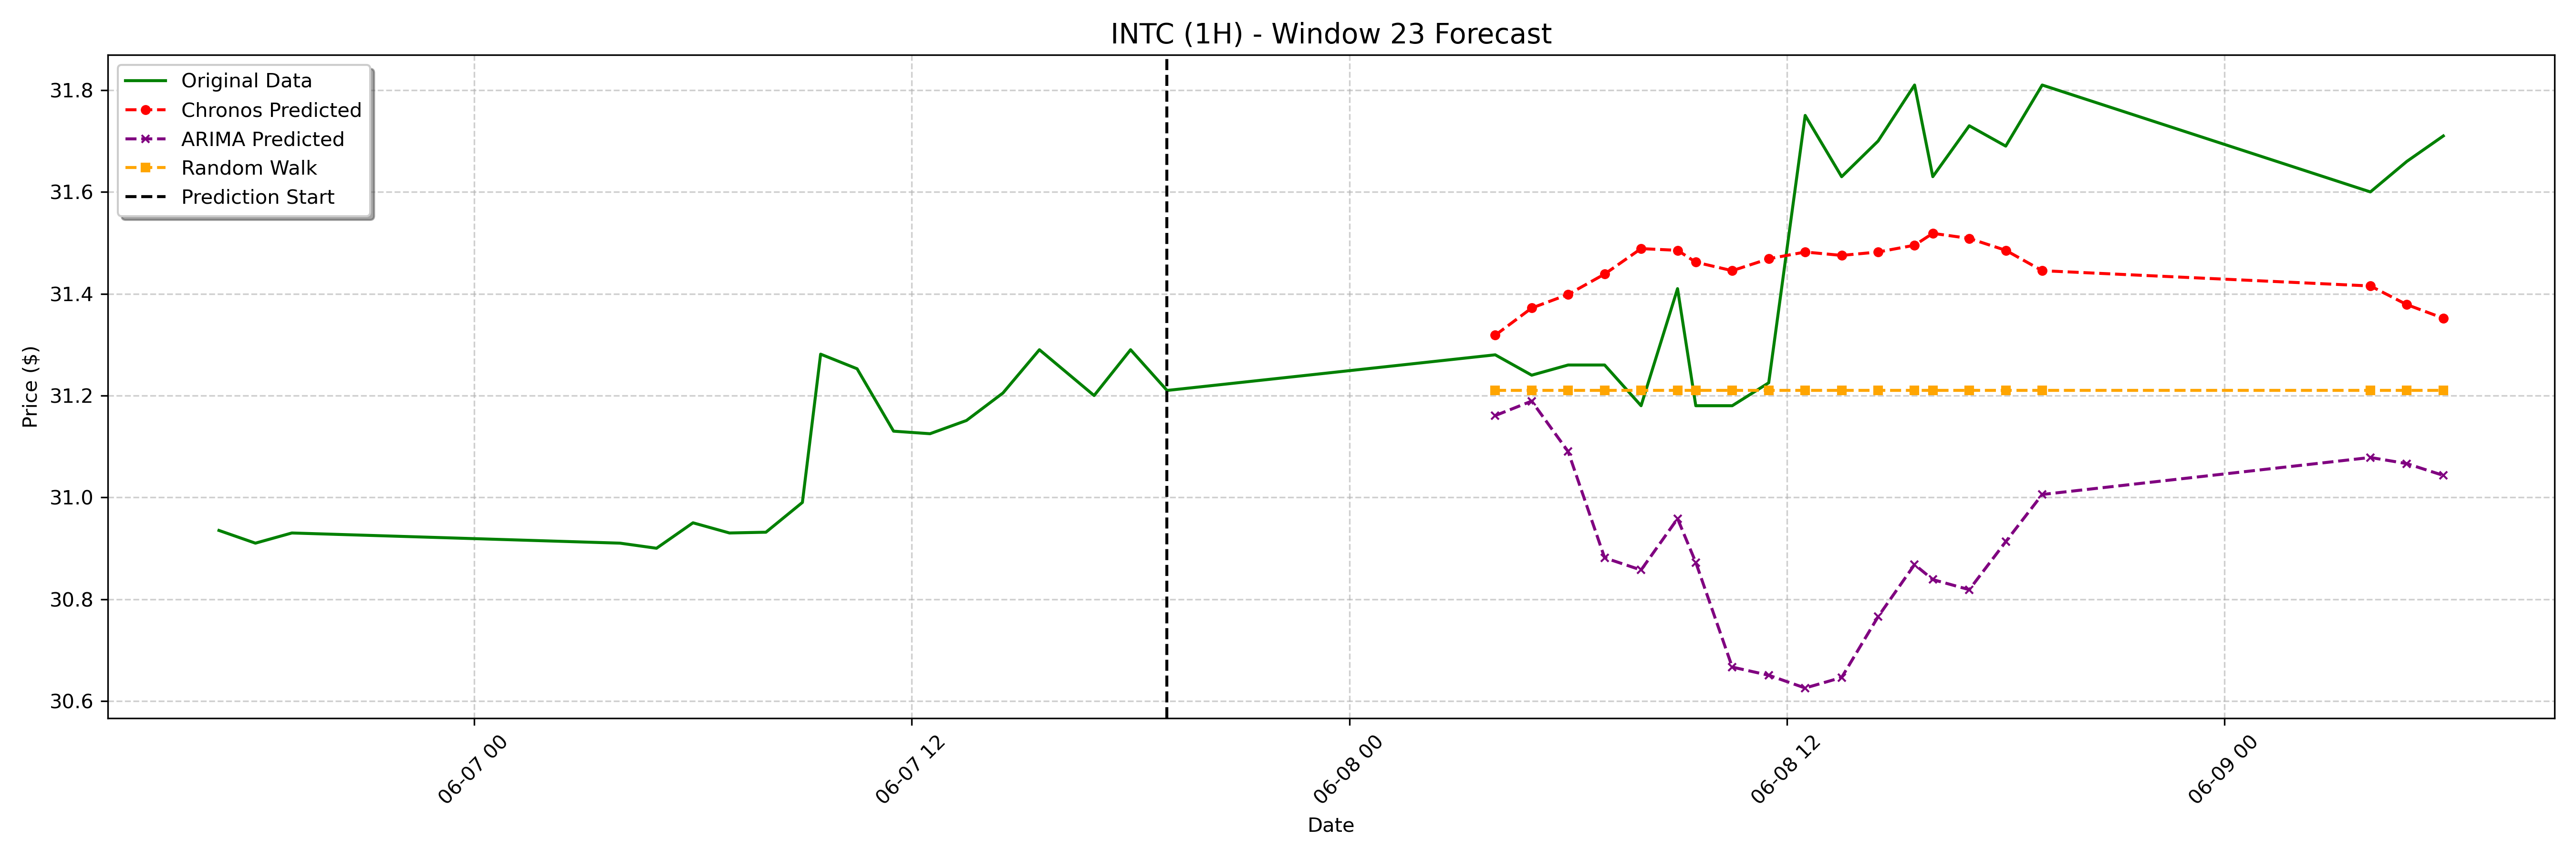

Source data for this figure (header and first rows):
date, actual, chronos_forecast, arima_forecast, random_walk_forecast
2023-06-08 04:00:00-04:00, 31.28, 31.32, 31.16, 31.21
2023-06-08 05:00:00-04:00, 31.24, 31.37, 31.19, 31.21
2023-06-08 06:00:00-04:00, 31.26, 31.4, 31.09, 31.21
2023-06-08 07:00:00-04:00, 31.26, 31.44, 30.88, 31.21
2023-06-08 08:00:00-04:00, 31.18, 31.49, 30.86, 31.21
2023-06-08 09:00:00-04:00, 31.41, 31.49, 30.96, 31.21
2023-06-08 09:30:00-04:00, 31.18, 31.46, 30.87, 31.21
2023-06-08 10:30:00-04:00, 31.18, 31.45, 30.67, 31.21
2023-06-08 11:30:00-04:00, 31.23, 31.47, 30.65, 31.21
2023-06-08 12:30:00-04:00, 31.75, 31.48, 30.63, 31.21
2023-06-08 13:30:00-04:00, 31.63, 31.48, 30.65, 31.21
2023-06-08 14:30:00-04:00, 31.7, 31.48, 30.77, 31.21
2023-06-08 15:30:00-04:00, 31.81, 31.5, 30.87, 31.21
2023-06-08 16:00:00-04:00, 31.63, 31.52, 30.84, 31.21
2023-06-08 17:00:00-04:00, 31.73, 31.51, 30.82, 31.21
2023-06-08 18:00:00-04:00, 31.69, 31.49, 30.91, 31.21
2023-06-08 19:00:00-04:00, 31.81, 31.45, 31.01, 31.21
2023-06-09 04:00:00-04:00, 31.6, 31.42, 31.08, 31.21
2023-06-09 05:00:00-04:00, 31.66, 31.38, 31.07, 31.21
2023-06-09 06:00:00-04:00, 31.71, 31.35, 31.04, 31.21
